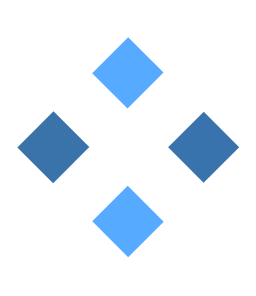
t = 0.00 s
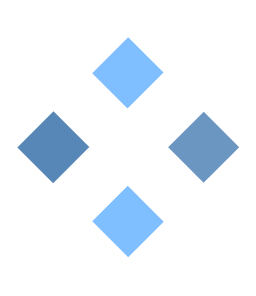
t = 0.13 s
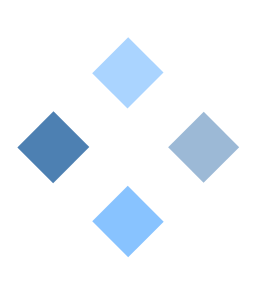
t = 0.25 s
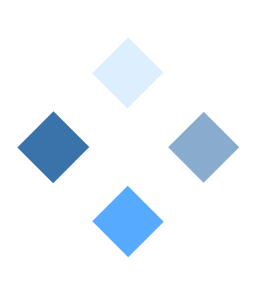
t = 0.40 s
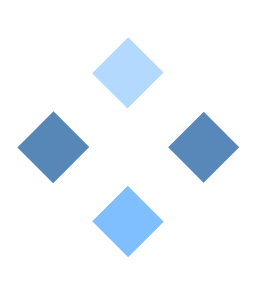
t = 0.53 s
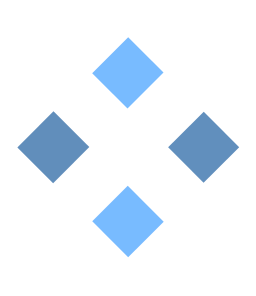
t = 0.70 s

The animated SVG that drew these frames (rendered in a browser with its animation timeline set to each time). Animation: 4 SMIL elements (animate=4); one cycle of 0.80 s, repeats indefinitely.

<?xml version="1.0"?>
<svg width="256" height="296" xmlns="http://www.w3.org/2000/svg" xmlns:svg="http://www.w3.org/2000/svg" preserveAspectRatio="xMidYMid">
 <g>
  <title>Layer 1</title>
  <rect stroke="#000000" transform="rotate(45 127.83854675292969,72.79947662353516) " id="svg_6" height="50.903128" width="49.97505" y="47.347914" x="102.851016" stroke-linecap="null" stroke-linejoin="null" stroke-dasharray="null" stroke-width="0" fill="#56aaff">
    <animate attributeName="opacity" attributeType="XML"
      values="1; .2; 1"
      begin="0s" dur="0.8s" repeatCount="indefinite" />
  </rect>
  <rect stroke="#000000" transform="rotate(45 203.67449951171878,147.26040649414062) " id="svg_24" height="50.372792" width="50.107627" y="122.074012" x="178.620681" stroke-linecap="null" stroke-linejoin="null" stroke-dasharray="null" stroke-width="0" fill="#3973ad">
    <animate attributeName="opacity" attributeType="XML"
      values="1; .4; 1"
      begin="0s" dur="0.6s" repeatCount="indefinite" />
  </rect>
  <rect stroke="#000000" transform="rotate(45 127.95573425292966,221.48696899414065) " id="svg_25" height="50.207065" width="50.803689" y="196.383445" x="102.553893" stroke-linecap="null" stroke-linejoin="null" stroke-dasharray="null" stroke-width="0" fill="#56aaff">
    <animate attributeName="opacity" attributeType="XML"
      values="1; .6; 1"
      begin="0s" dur="0.4s" repeatCount="indefinite" />
  </rect>
  <rect stroke="#000000" transform="rotate(45 53.32790756225591,147.22633361816403) " id="svg_26" height="51.101995" width="50.637958" y="121.675339" x="28.008927" stroke-linecap="null" stroke-linejoin="null" stroke-dasharray="null" stroke-width="0" fill="#3a72aa">
    <animate attributeName="opacity" attributeType="XML"
      values="1; .8; 1"
      begin="0s" dur="0.2s" repeatCount="indefinite" />
  </rect>
 </g>
</svg>
